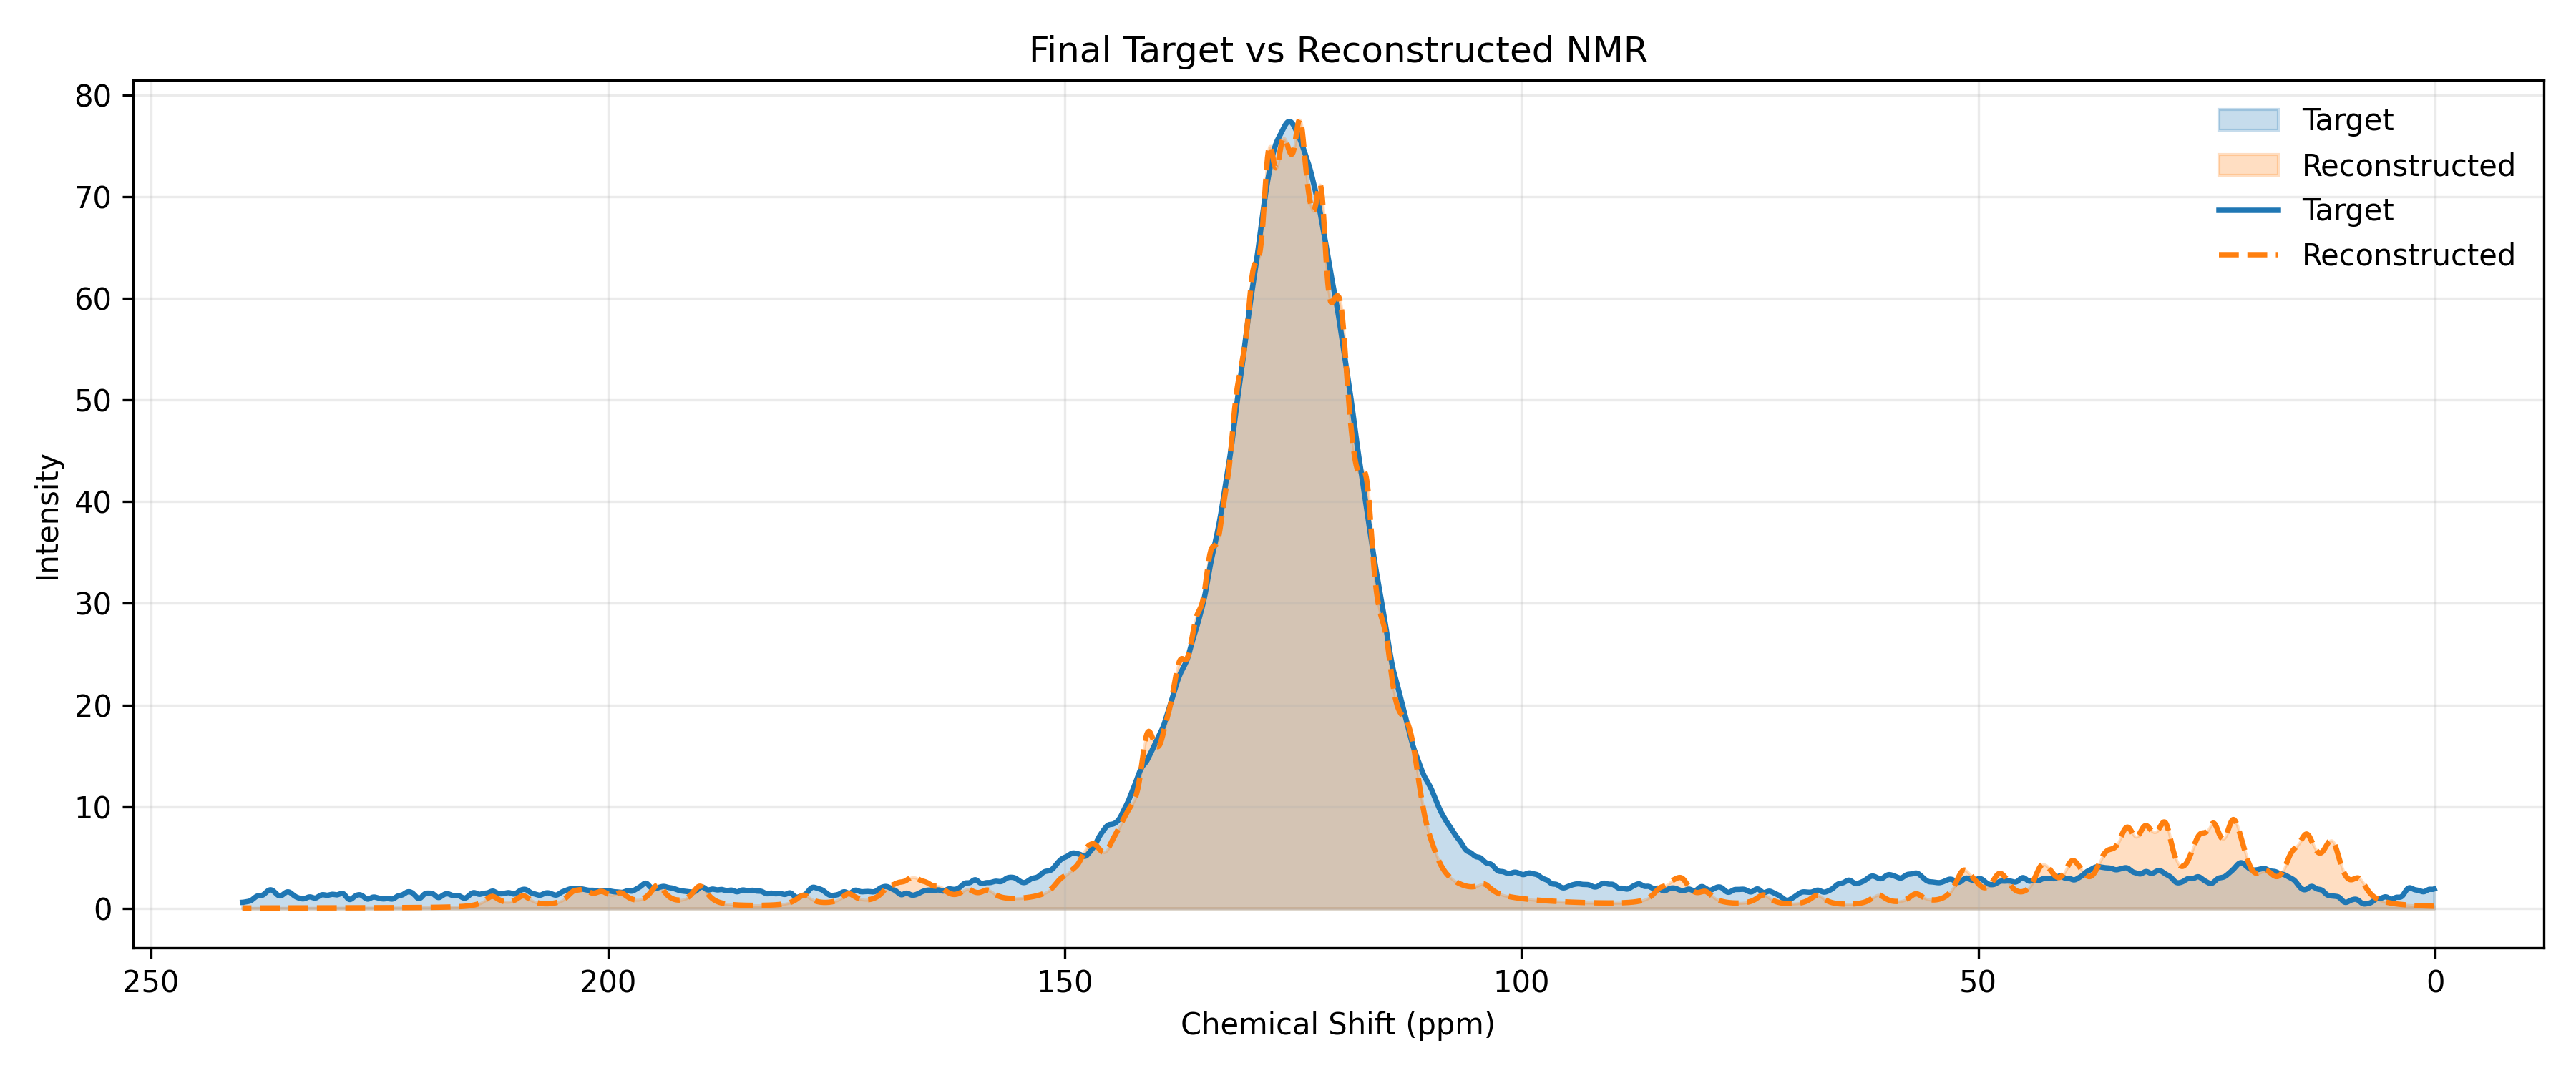

The file beside this chart, header and first rows:
ppm, target, reconstructed
0.1, 1.924, 0.22
0.2, 1.891, 0.2228
0.3, 1.882, 0.2256
0.4, 1.885, 0.2285
0.5, 1.891, 0.2315
0.6, 1.887, 0.2345
0.7, 1.867, 0.2377
0.8, 1.831, 0.2409
0.9, 1.782, 0.2442
1.0, 1.73, 0.2476
1.1, 1.686, 0.251
1.2, 1.657, 0.2546
1.3, 1.648, 0.2583
1.4, 1.659, 0.2621
1.5, 1.684, 0.266
1.6, 1.717, 0.27
1.7, 1.749, 0.2742
1.8, 1.775, 0.2785
1.9, 1.794, 0.2829
2.0, 1.809, 0.2874
2.1, 1.822, 0.2921
2.2, 1.841, 0.297
2.3, 1.868, 0.302
2.4, 1.905, 0.3072
2.5, 1.949, 0.3126
2.6, 1.993, 0.3181
2.7, 2.026, 0.3239
2.8, 2.037, 0.3299
2.9, 2.017, 0.3361
3.0, 1.961, 0.3425
3.1, 1.868, 0.3492
3.2, 1.746, 0.3561
3.3, 1.606, 0.3634
3.4, 1.463, 0.3709
3.5, 1.333, 0.3788
3.6, 1.229, 0.387
3.7, 1.158, 0.3955
3.8, 1.12, 0.4045
3.9, 1.108, 0.4138
4.0, 1.11, 0.4236
4.1, 1.114, 0.4339
4.2, 1.108, 0.4447
4.3, 1.085, 0.4561
4.4, 1.045, 0.468
4.5, 0.9969, 0.4806
4.6, 0.9504, 0.4939
4.7, 0.9182, 0.5079
4.8, 0.9097, 0.5227
4.9, 0.9283, 0.5385
5.0, 0.9703, 0.5552
5.1, 1.026, 0.573
5.2, 1.082, 0.5919
5.3, 1.125, 0.6122
5.4, 1.146, 0.6338
5.5, 1.142, 0.657
5.6, 1.117, 0.6819
5.7, 1.081, 0.7088
5.8, 1.044, 0.7378
5.9, 1.014, 0.7692
6.0, 0.9967, 0.8032
... 2,340 more rows
